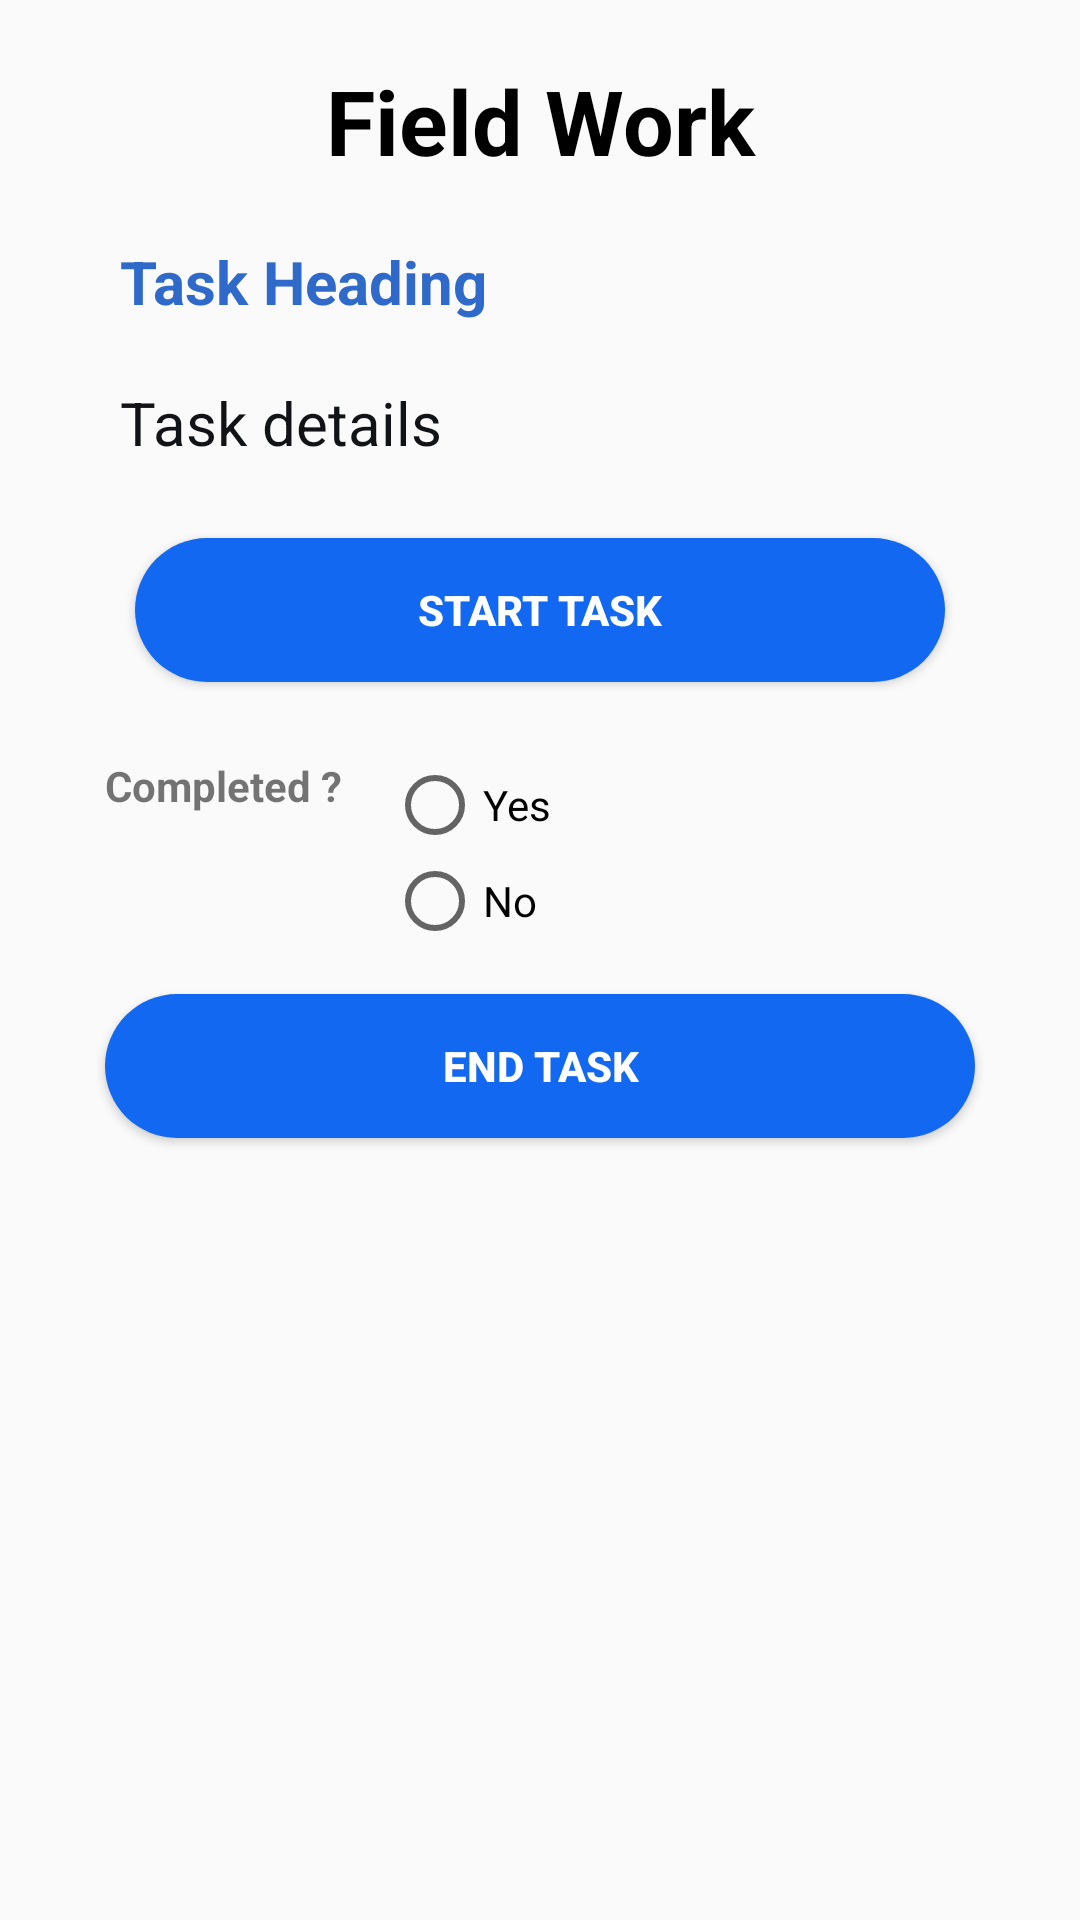

Produce the Android XML layout that renders to this screen, including the resource entries it uses.
<!-- AndroidManifest.xml: application theme AppTheme -->
<!-- res/layout/activity_outdoor.xml -->
<?xml version="1.0" encoding="utf-8"?>
<ScrollView xmlns:android="http://schemas.android.com/apk/res/android"
    xmlns:app="http://schemas.android.com/apk/res-auto"
    xmlns:tools="http://schemas.android.com/tools"
    android:layout_width="match_parent"
    android:layout_height="match_parent"
    android:padding="10dp"
    tools:context=".Outdoor">

    <LinearLayout
        android:orientation="vertical"
        android:padding="10dp"
        android:layout_width="match_parent"
        android:layout_height="match_parent">
        
        <LinearLayout
            android:layout_width="match_parent"
            android:layout_height="wrap_content"
            android:orientation="horizontal"

            >
            <ImageButton
                android:layout_width="wrap_content"
                android:layout_height="wrap_content"
                android:id="@+id/backimagebutton"
                android:onClick="backimagepress"
                android:background="@drawable/backbuttonimagebutton"
                />
            <TextView
                android:layout_width="wrap_content"
                android:layout_height="wrap_content"
                android:text="Field Work"
                android:textStyle="bold"
                android:textColor="#000"
                android:textSize="30dp"
                android:gravity="center"
                android:layout_weight="1"
                android:layout_marginLeft="0dp"
                />
        </LinearLayout>
        <TextView
            android:id="@+id/taskheadingoutdoor"
            android:layout_width="wrap_content"
            android:layout_height="wrap_content"
            android:text="Task Heading"
            android:textStyle="bold"
            android:textColor="#2f6aca"
            android:layout_margin="20dp"
            android:textSize="20dp"
            />
        <TextView
            android:id="@+id/taskdetailsoutdoor"
            android:layout_width="wrap_content"
            android:layout_height="wrap_content"
            android:text="Task details"
            android:textStyle="normal"
            android:textColor="#111316"
            android:layout_marginLeft="20dp"
            android:textSize="20dp"
            />
        <Button
            android:id="@+id/starttaskoutdoor"
            android:layout_width="match_parent"
            android:layout_margin="25dp"
            android:layout_height="wrap_content"
            android:text="Start Task"
            android:background="@drawable/roundbtn"
            android:textColor="#fff"
            android:textStyle="bold"

            />

        
            
            
            
            
            
            

        <LinearLayout
            android:layout_width="match_parent"
            android:layout_height="wrap_content"
            android:orientation="horizontal"
            >
            <TextView
                android:layout_width="wrap_content"
                android:layout_height="wrap_content"
                android:text="Completed ?"
                android:textStyle="bold"
                android:layout_marginLeft="15dp"

                />
            <RadioGroup
                android:id="@+id/radiogroupoutdoor"
                android:layout_width="wrap_content"
                android:layout_height="wrap_content">
                <RadioButton
                    android:id="@+id/yesreadiooutdoor"
                    android:layout_width="wrap_content"
                    android:layout_height="wrap_content"
                    android:text="Yes"
                    android:layout_marginLeft="15dp"
                    />
                <RadioButton
                    android:id="@+id/noradiooutdoor"
                    android:layout_width="wrap_content"
                    android:layout_height="wrap_content"
                    android:text="No"
                    android:layout_marginLeft="15dp"
                    />
            </RadioGroup>
        </LinearLayout>


        <Button
            android:id="@+id/buttonendtimeoutdoor"
            android:layout_width="match_parent"
            android:layout_margin="15dp"
            android:layout_height="wrap_content"
            android:text="End Task"
            android:background="@drawable/roundbtn"
            android:textColor="#fff"
            android:textStyle="bold"

            />


    </LinearLayout>
</ScrollView>
<!-- resources referenced by this layout -->
<resources>
  <!-- drawable roundbtn (drawable) -->
  <?xml version="1.0" encoding="utf-8"?>
  <shape xmlns:android="http://schemas.android.com/apk/res/android" android:shape="rectangle">
  <solid android:color="#1368f1"></solid>
      <corners android:radius="5dp"></corners>
  </shape>
  <style name="AppTheme" parent="Theme.AppCompat.Light.NoActionBar">
          
          <item name="colorPrimary">@color/colorPrimary</item>
          <item name="colorPrimaryDark">@color/colorPrimaryDark</item>
          <item name="colorAccent">@color/colorAccent</item>
      </style>
  <color name="colorPrimary">#3F51B5</color>
  <color name="colorPrimaryDark">#303F9F</color>
  <color name="colorAccent">#df8b8b</color>
</resources>
